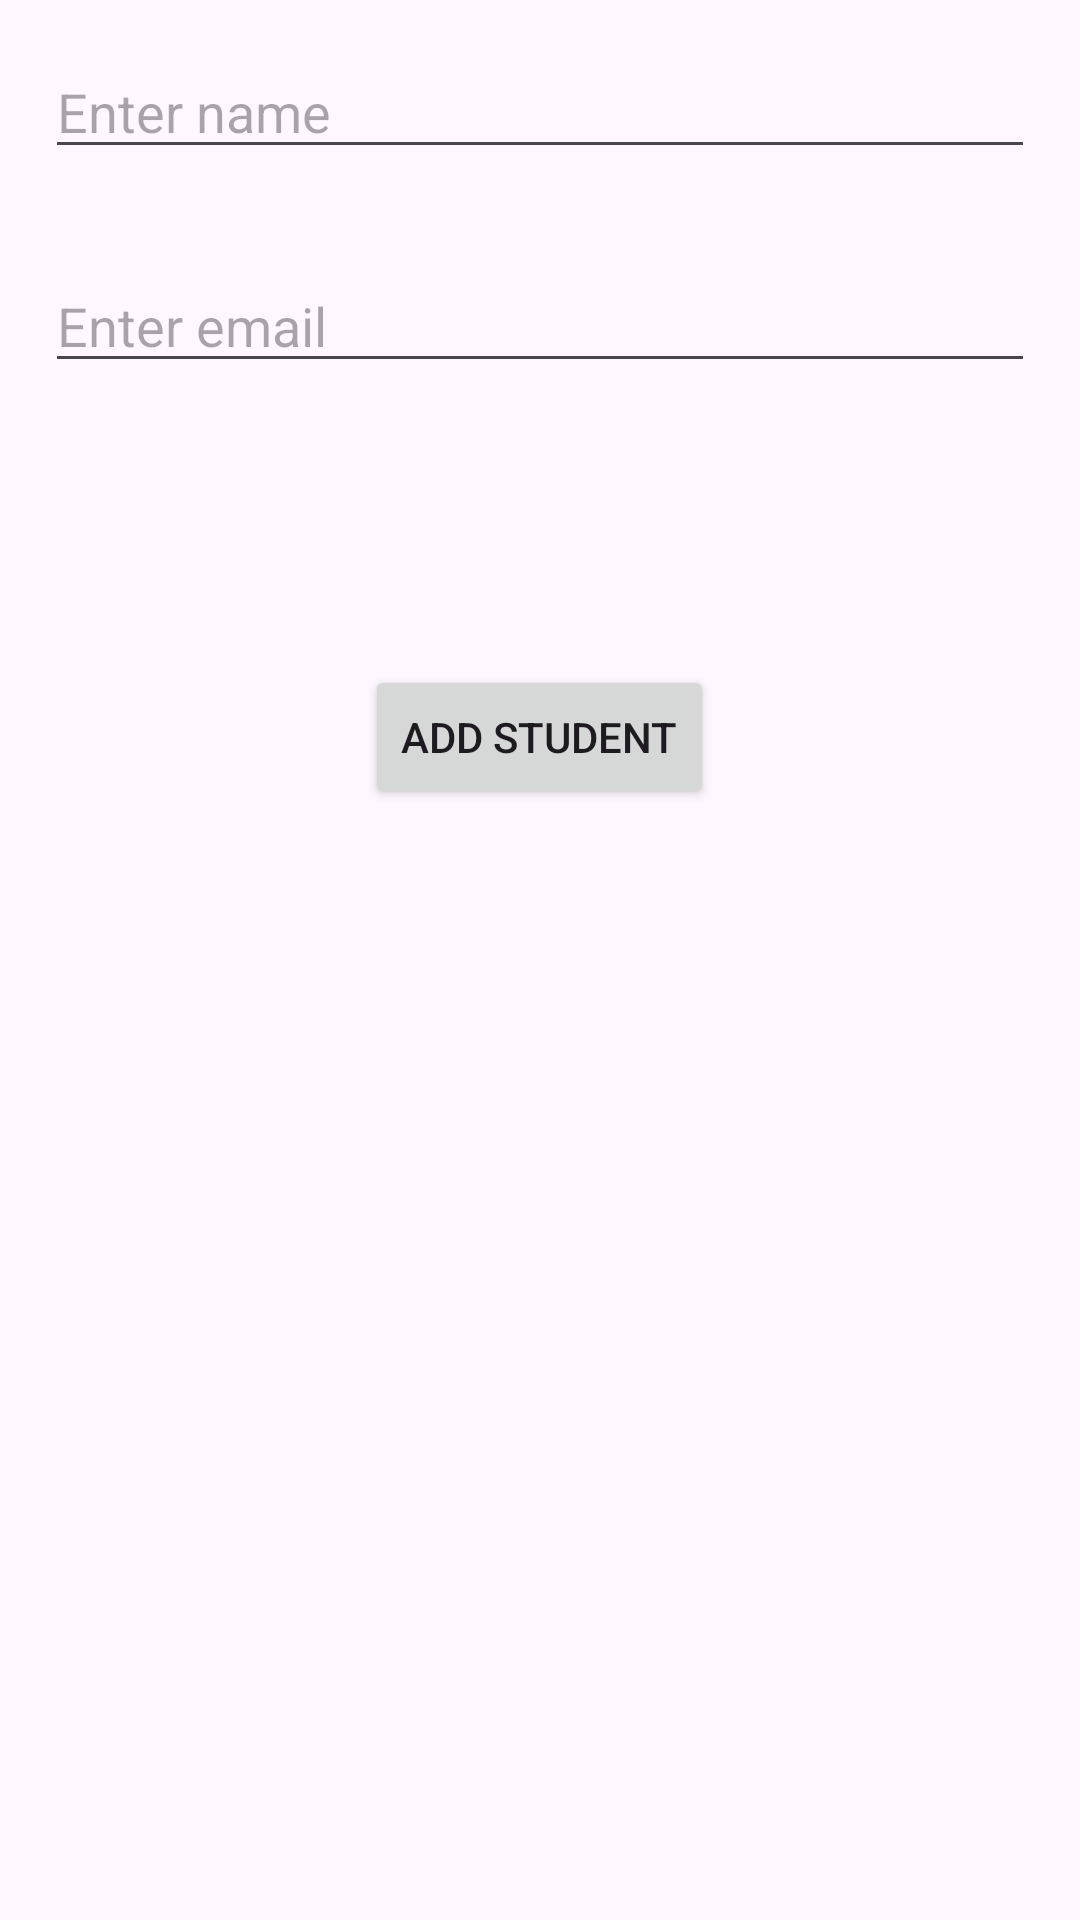

Produce the Android XML layout that renders to this screen, including the resource entries it uses.
<!-- AndroidManifest.xml: application theme Theme.SqliteAndroidKotlin -->
<!-- res/layout/activity_main.xml -->
<?xml version="1.0" encoding="utf-8"?>
<RelativeLayout xmlns:android="http://schemas.android.com/apk/res/android"
    xmlns:app="http://schemas.android.com/apk/res-auto"
    xmlns:tools="http://schemas.android.com/tools"
    android:id="@+id/main"
    android:layout_width="match_parent"
    android:layout_height="match_parent"
    tools:context=".MainActivity">

    <EditText
        android:id="@+id/nameEditText"
        android:layout_width="match_parent"
        android:layout_height="wrap_content"
        android:hint="Enter name"
        android:layout_margin="15dp"/>
    <EditText
        android:id="@+id/emailEditText"
        android:layout_width="match_parent"
        android:layout_height="wrap_content"
        android:hint="Enter email"
        android:layout_margin="15dp"
        android:layout_below="@id/nameEditText"/>

    <TextView
        android:id="@+id/userDetails"
        android:layout_width="match_parent"
        android:layout_height="wrap_content"
        android:layout_margin="15dp"
        android:layout_below="@id/emailEditText"/>
    <Button
        android:id="@+id/addStudent"
        android:layout_width="wrap_content"
        android:layout_height="wrap_content"
        android:text="Add Student"
        android:layout_centerHorizontal="true"
        android:layout_below="@id/userDetails"
        android:layout_margin="30dp"/>

    <ListView
        android:id="@+id/studentListView"
        android:layout_below="@id/addStudent"
        android:layout_width="match_parent"
        android:layout_height="wrap_content"/>

</RelativeLayout>
<!-- resources referenced by this layout -->
<resources>
  <style name="Theme.SqliteAndroidKotlin" parent="Base.Theme.SqliteAndroidKotlin" />
  <style name="Base.Theme.SqliteAndroidKotlin" parent="Theme.Material3.DayNight.NoActionBar">
          
          
      </style>
</resources>
